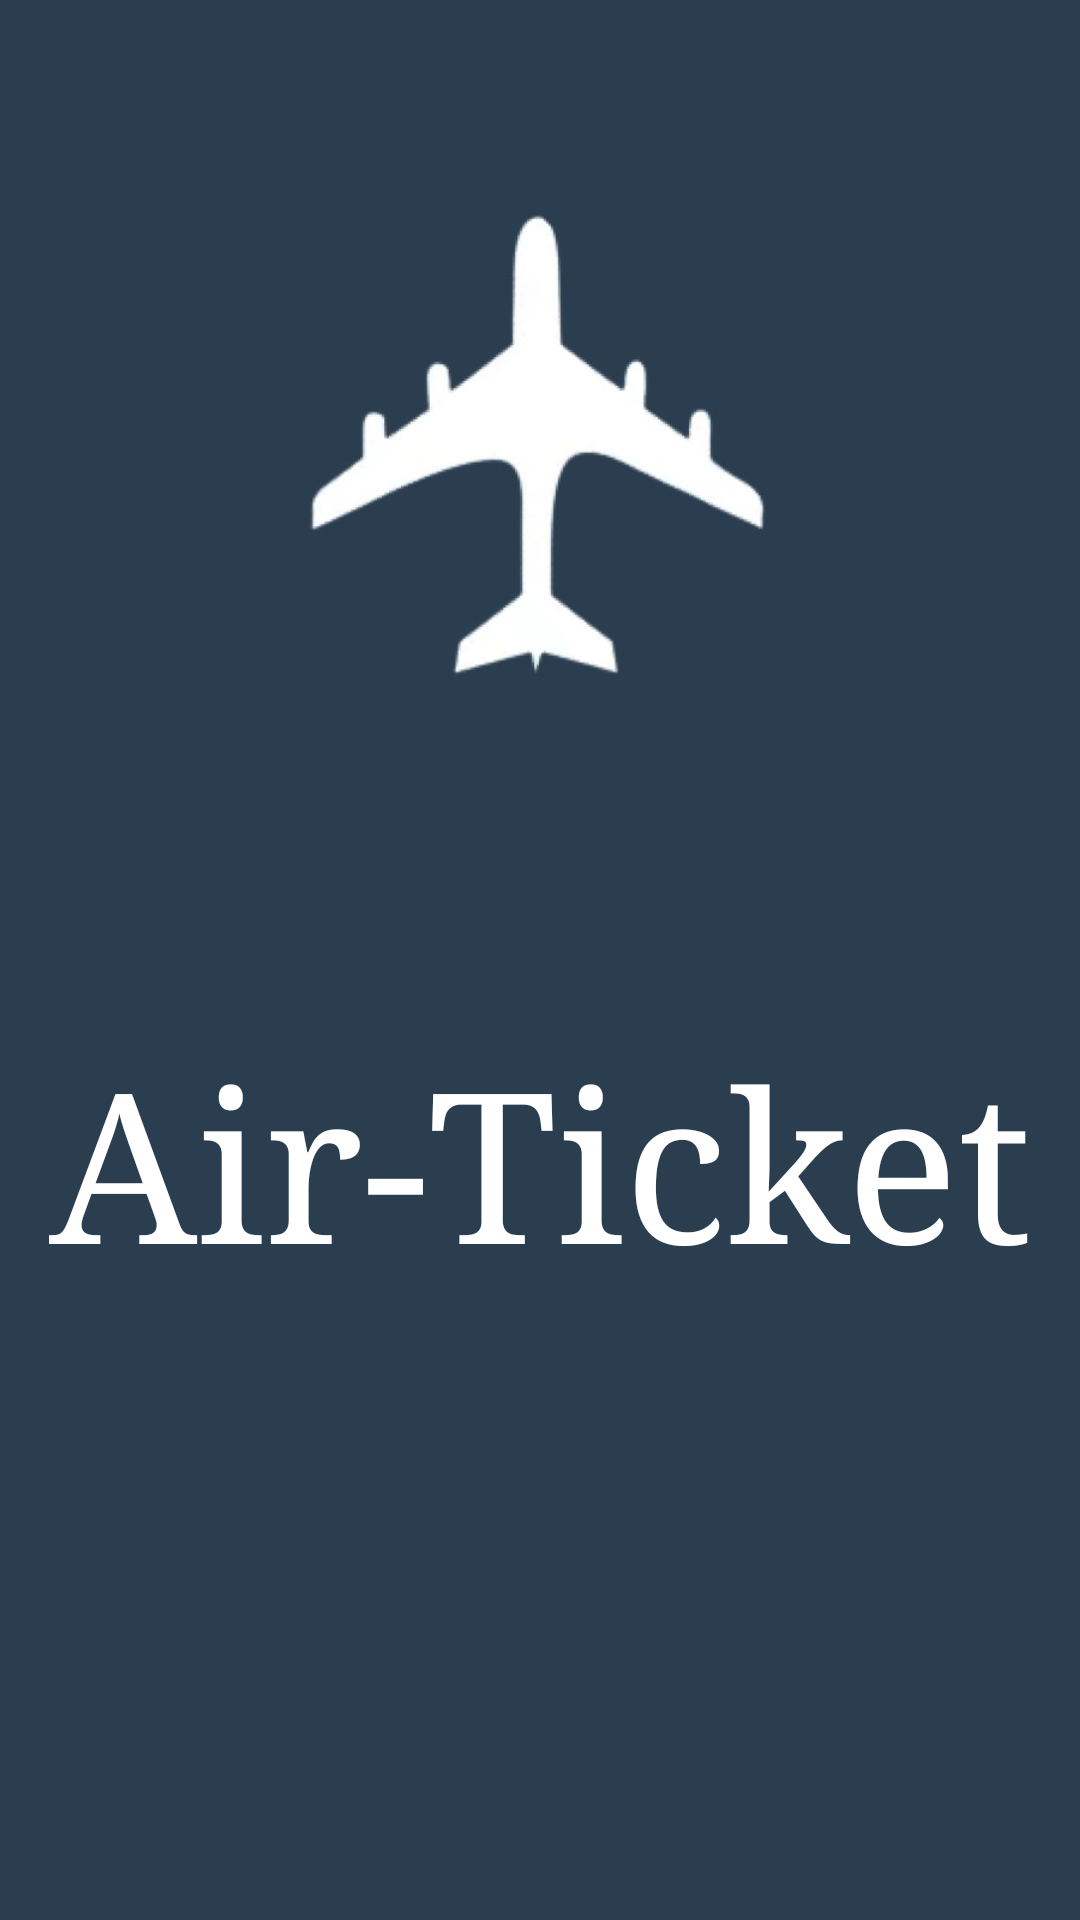

Produce the Android XML layout that renders to this screen, including the resource entries it uses.
<!-- AndroidManifest.xml: application theme Theme.AirTicket -->
<!-- res/layout/activity_splash.xml -->
<?xml version="1.0" encoding="utf-8"?>
<androidx.constraintlayout.widget.ConstraintLayout
    xmlns:android="http://schemas.android.com/apk/res/android"
    xmlns:app="http://schemas.android.com/apk/res-auto"
    android:layout_width="match_parent"
    android:layout_height="match_parent"
    android:background="#2b3e4f">

    <ImageView
        android:id="@+id/imageSplash"
        android:layout_width="200dp"
        android:layout_height="200dp"
        android:layout_marginStart="10dp"
        android:layout_marginTop="60dp"
        android:layout_marginEnd="10dp"
        android:src="@drawable/logo"
        android:transitionName="logo_image"
        app:layout_constraintEnd_toEndOf="parent"
        app:layout_constraintHorizontal_bias="0.497"
        app:layout_constraintStart_toStartOf="parent"
        app:layout_constraintTop_toTopOf="parent" />

    <TextView
        android:id="@+id/textSplash"
        android:layout_width="0dp"
        android:layout_height="wrap_content"
        android:layout_marginTop="49dp"
        android:layout_marginBottom="49dp"
        android:fontFamily="serif"
        android:gravity="center"
        android:text="Air-Ticket"
        android:textColor="#FFFFFF"
        android:textSize="70sp"
        android:transitionName="logo_text"
        app:layout_constraintBottom_toBottomOf="parent"
        app:layout_constraintEnd_toEndOf="parent"
        app:layout_constraintHorizontal_bias="0.0"
        app:layout_constraintStart_toStartOf="parent"
        app:layout_constraintTop_toBottomOf="@+id/imageSplash"
        app:layout_constraintVertical_bias="0.168" />

</androidx.constraintlayout.widget.ConstraintLayout>
<!-- resources referenced by this layout -->
<resources>
  <!-- drawable logo: jpg bitmap (drawable-v24, 13004 bytes) -->
  <style name="Theme.AirTicket" parent="Theme.MaterialComponents.DayNight.NoActionBar">
          
          <item name="colorPrimary">#000000</item>
          <item name="colorPrimaryVariant">@color/black</item>
          <item name="colorOnPrimary">@color/black</item>
          
          <item name="colorSecondary">@color/black</item>
          <item name="colorSecondaryVariant">@color/black</item>
          <item name="colorOnSecondary">@color/black</item>
          
          <item name="android:statusBarColor" tools:targetApi="l">?attr/colorPrimaryVariant</item>
          
      </style>
  <!-- not gathered from this repository: default colours our renderer supplied (Android Studio template values) -->
  <color name="black">#FF000000</color>
</resources>
